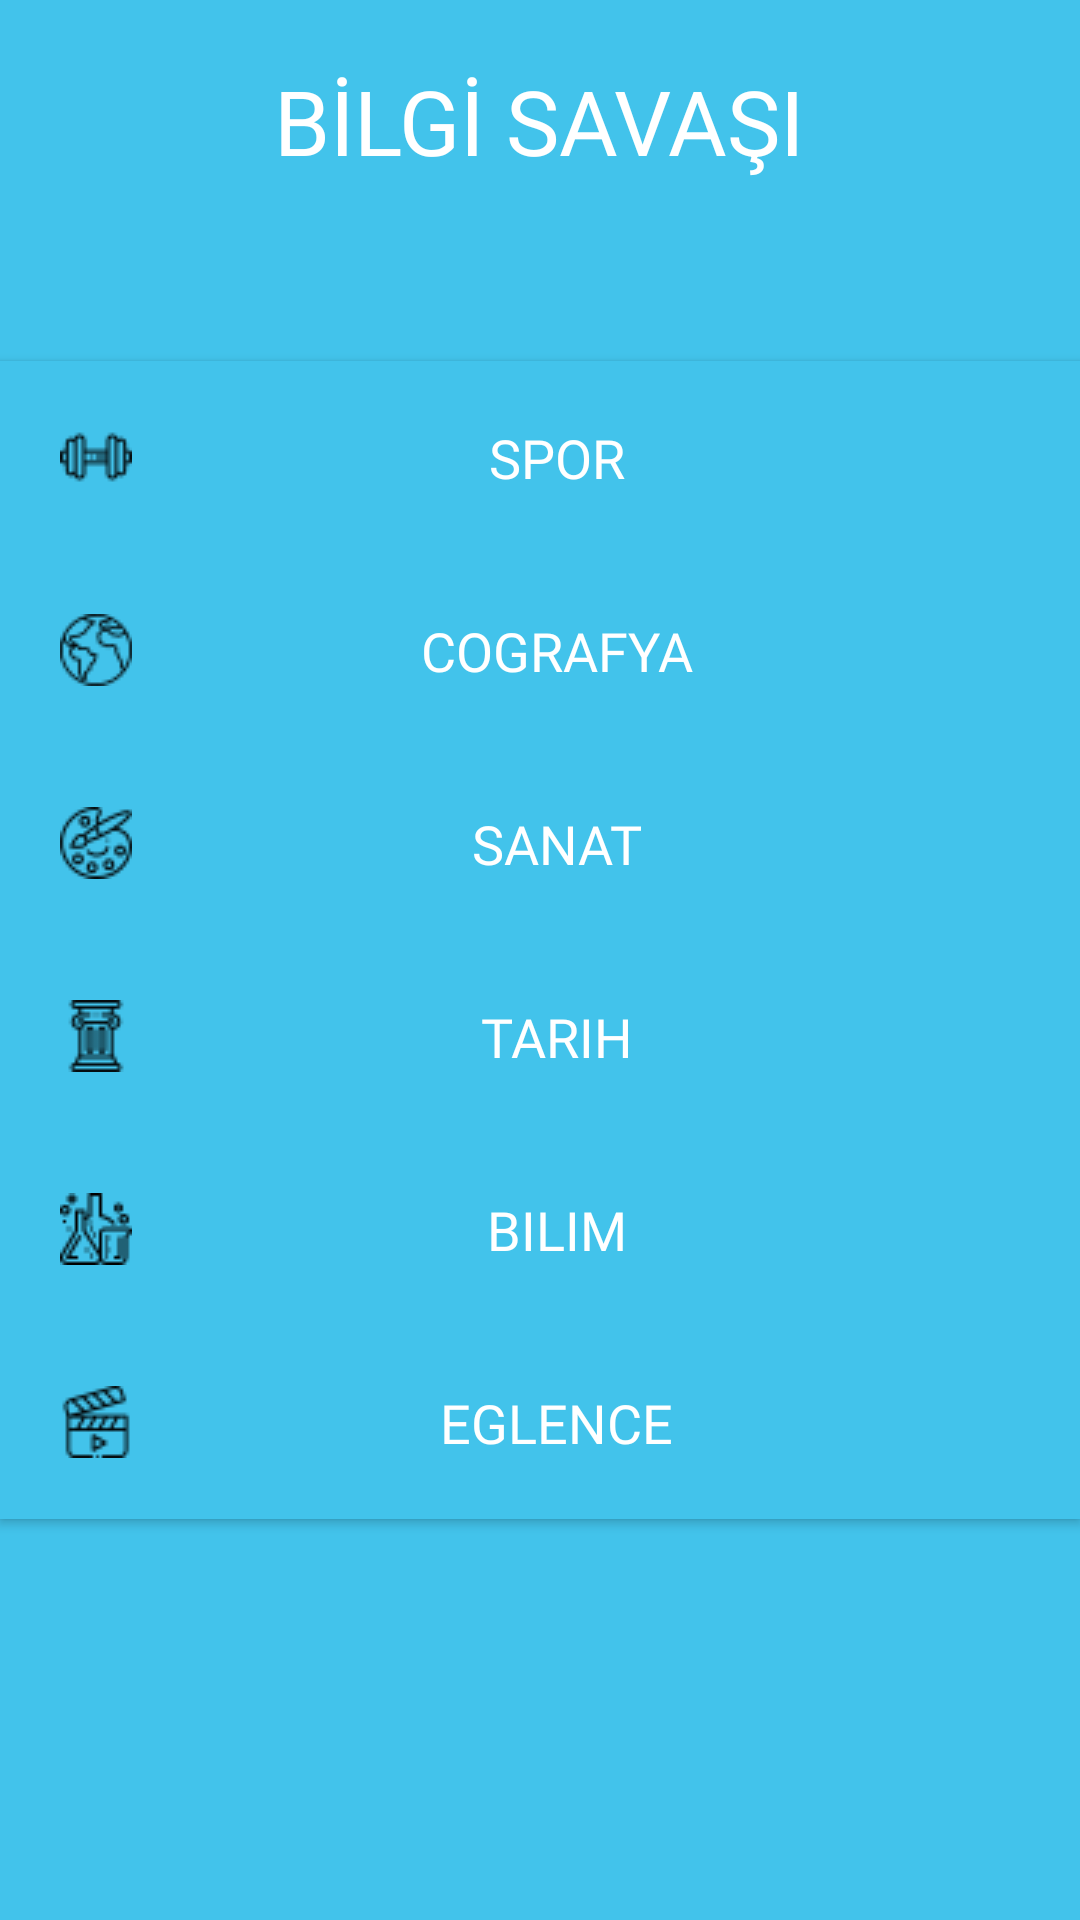

Layout XML and referenced resources for this Android screen:
<!-- AndroidManifest.xml: fallback theme Theme.MaterialComponents.DayNight.NoActionBar -->
<!-- res/layout/activity_main.xml -->
<?xml version="1.0" encoding="utf-8"?>
<LinearLayout xmlns:android="http://schemas.android.com/apk/res/android"
    xmlns:app="http://schemas.android.com/apk/res-auto"
    xmlns:tools="http://schemas.android.com/tools"
    android:layout_width="match_parent"
    android:layout_height="match_parent"
    android:orientation="vertical"
    android:background="@color/Turuncuarkaplan"
    tools:context=".Kategorisecimi">

    <TextView
        android:layout_marginTop="10dp"
        android:layout_width="wrap_content"
        android:layout_height="wrap_content"
        android:layout_gravity="center_horizontal"
        android:fontFamily="@font/arbutus"
        android:padding="10dp"
        android:text="BİLGİ SAVAŞI"
        android:textColor="@color/TextYazıRengi"
        android:textSize="30dp">
    </TextView>


    <Button
        android:id="@+id/Spor"
        android:layout_width="match_parent"
        android:layout_height="wrap_content"
        android:drawableLeft="@drawable/spor"
        android:padding="20dp"
        android:layout_marginTop="50dp"
        android:background="@color/Turuncuarkaplan"
        android:fontFamily="@font/arbutus"
        android:text="Spor   "
        android:textColor="@color/TextYazıRengi"
        android:textSize="18sp" />

    <Button
        android:id="@+id/Cografya"
        android:layout_width="match_parent"
        android:layout_height="wrap_content"
        android:drawableLeft="@drawable/cografya"
        android:padding="20dp"
        android:background="@color/Turuncuarkaplan"
        android:fontFamily="@font/arbutus"
        android:text="Cografya   "
        android:textColor="@color/TextYazıRengi"
        android:textSize="18sp" />

    <Button
        android:id="@+id/Sanat"
        android:layout_width="match_parent"
        android:layout_height="wrap_content"
        android:drawableLeft="@drawable/sanat1"
        android:padding="20dp"
        android:background="@color/Turuncuarkaplan"
        android:fontFamily="@font/arbutus"
        android:text="Sanat   "
        android:textColor="@color/TextYazıRengi"
        android:textSize="18sp" />

    <Button
        android:id="@+id/Tarih"
        android:layout_width="match_parent"
        android:layout_height="wrap_content"
        android:drawableLeft="@drawable/tarih"
        android:background="@color/Turuncuarkaplan"
        android:fontFamily="@font/arbutus"
        android:text="Tarih   "
        android:padding="20dp"
        android:textColor="@color/TextYazıRengi"
        android:textSize="18sp" />

    <Button
        android:id="@+id/Bilim"
        android:layout_width="match_parent"
        android:layout_height="wrap_content"
        android:drawableLeft="@drawable/bilim"
        android:padding="20dp"
        android:background="@color/Turuncuarkaplan"
        android:fontFamily="@font/arbutus"
        android:text="Bilim   "
        android:textColor="@color/TextYazıRengi"
        android:textSize="18sp" />

    <Button
        android:id="@+id/Eglence"
        android:layout_width="match_parent"
        android:layout_height="wrap_content"
        android:drawableLeft="@drawable/eglence"
        android:padding="20dp"
        android:background="@color/Turuncuarkaplan"
        android:fontFamily="@font/arbutus"
        android:text="Eglence   "
        android:textColor="@color/TextYazıRengi"
        android:textSize="18sp" />


</LinearLayout>
<!-- resources referenced by this layout -->
<resources>
  <color name="Turuncuarkaplan">#42C3EB</color>
  <!-- drawable bilim: png bitmap (drawable, 791 bytes) -->
  <!-- drawable cografya: png bitmap (drawable, 835 bytes) -->
  <!-- drawable eglence: png bitmap (drawable, 780 bytes) -->
  <!-- drawable sanat1: png bitmap (drawable, 933 bytes) -->
  <!-- drawable spor: png bitmap (drawable, 615 bytes) -->
  <!-- drawable tarih: png bitmap (drawable, 684 bytes) -->
</resources>
